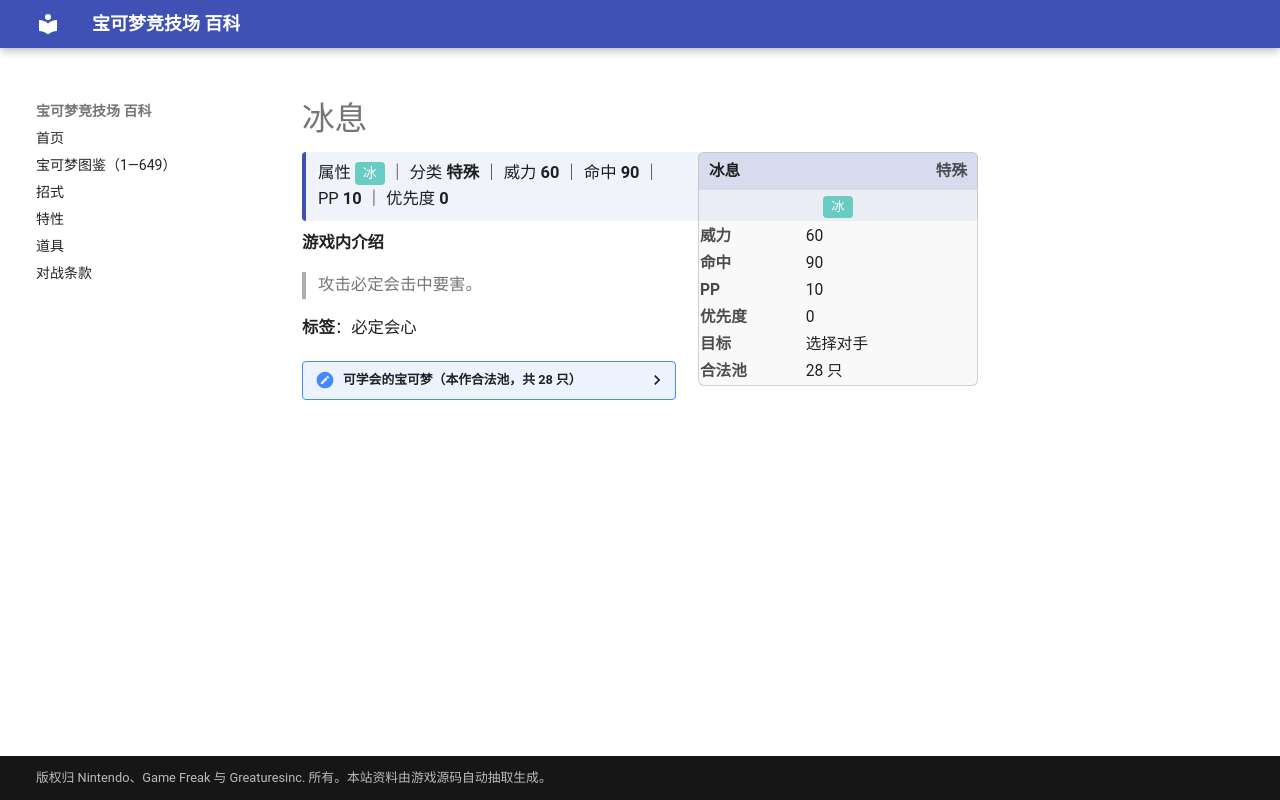

repository: nanmoboys/pkmn-arena-wiki · page: moves/冰息/index.html · generator: mkdocs

# 冰息

<div class="infobox">
<div class="ib-h"><span>冰息</span><span class="ib-no">特殊</span></div>
<div class="ib-ty"><span class="tp" style="background:#68CCC2">冰</span></div>
<table class="ib-t"><tr><th>威力</th><td>60</td></tr><tr><th>命中</th><td>90</td></tr><tr><th>PP</th><td>10</td></tr><tr><th>优先度</th><td>0</td></tr><tr><th>目标</th><td>选择对手</td></tr><tr><th>合法池</th><td>28 只</td></tr></table></div>
<div class="head-stat">属性 <span class="tp" style="background:#68CCC2">冰</span> ｜ 分类 <b>特殊</b> ｜ 威力 <b>60</b> ｜ 命中 <b>90</b> ｜ PP <b>10</b> ｜ 优先度 <b>0</b></div>

**游戏内介绍**

> 攻击必定会击中要害。

**标签**：必定会心

<details class="pool"><summary>可学会的宝可梦（本作合法池，共 28 只）</summary>

<p>穿山鼠、穿山王、六尾、九尾、白海狮、刺甲贝、迷唇姐、拉普拉斯、急冻鸟、梦幻、信使鸟、迷唇娃、雪童子、冰鬼护、海豹球、海魔狮、帝牙海狮、雷吉艾斯、雪笠怪、暴雪王、冰伊布、雪妖女、迷你冰、多多冰、双倍多多冰、喷嚏熊、冻原熊、几何雪花</p>

</details>
